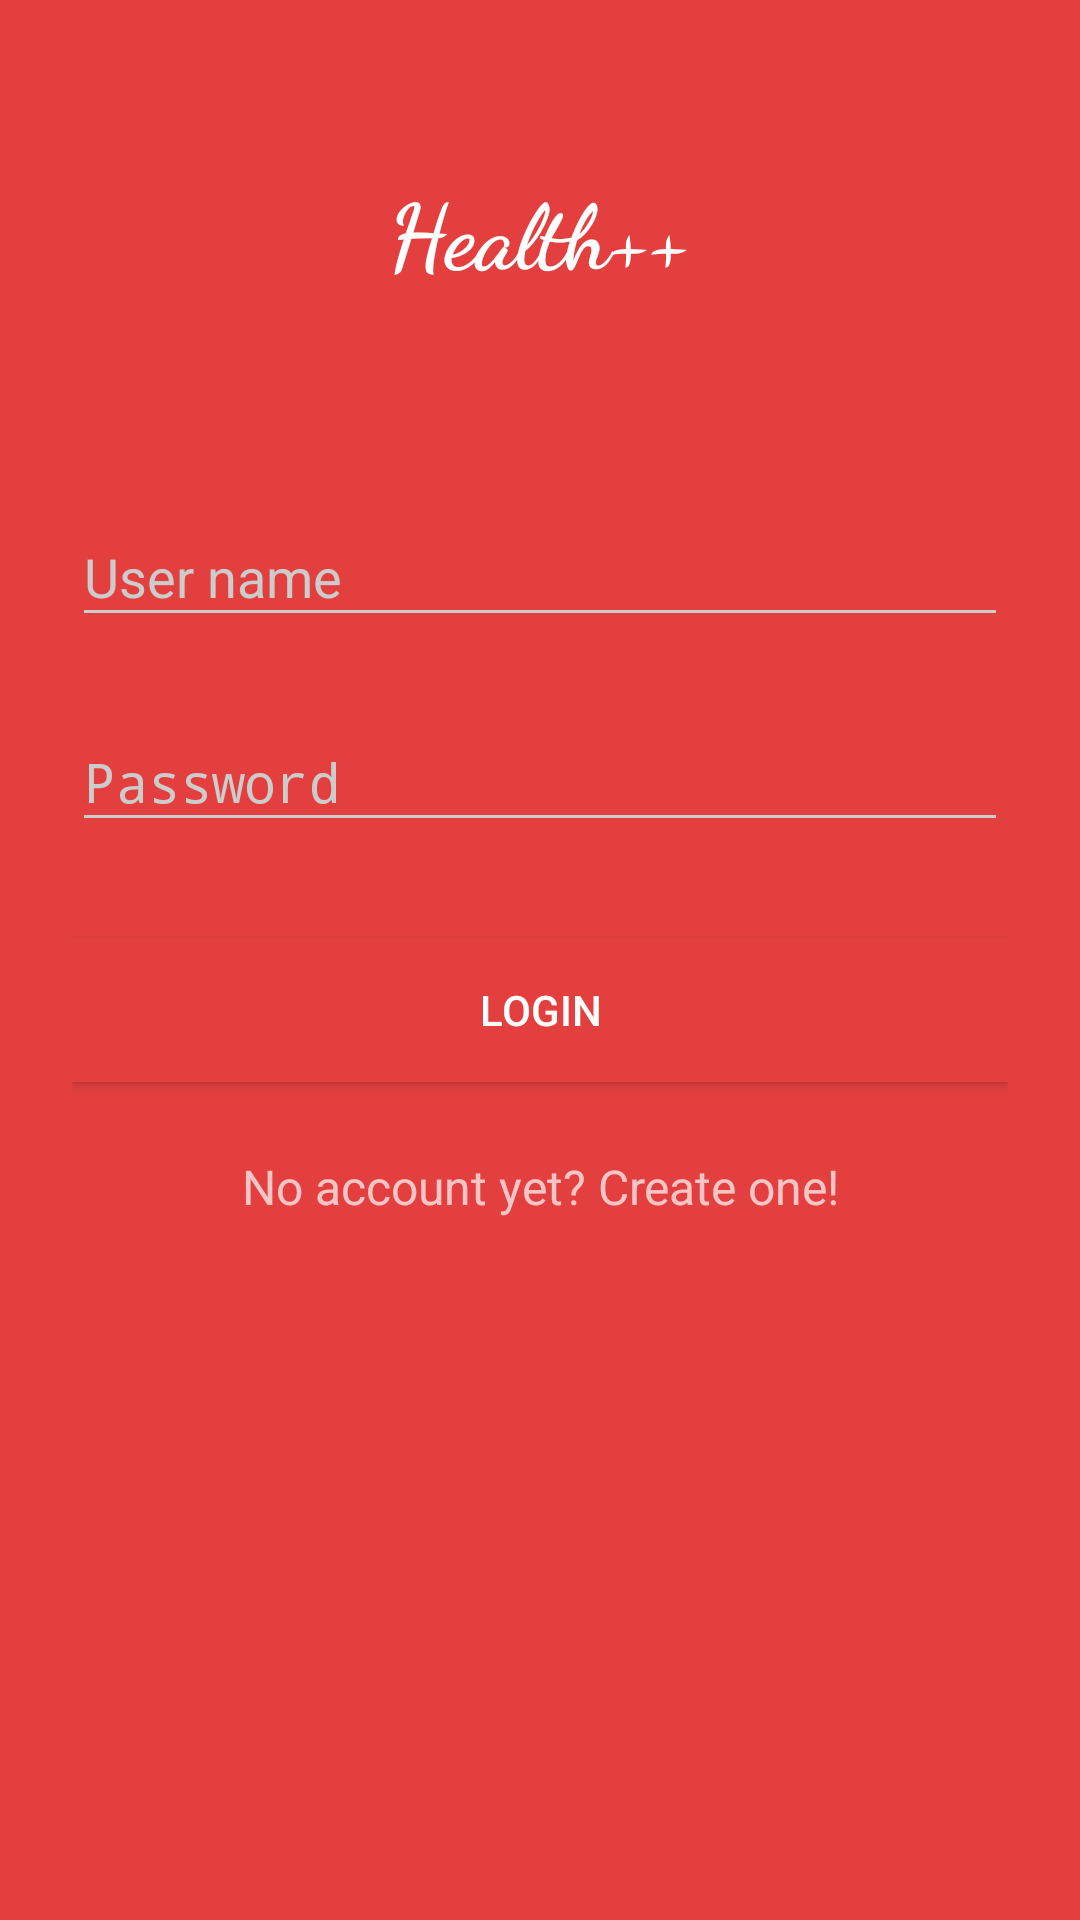

This screen was rendered from an Android layout file. Write that file and the resources it references.
<!-- AndroidManifest.xml: activity theme AppTheme.Dark -->
<!-- res/layout/activity_login.xml -->
<?xml version="1.0" encoding="utf-8"?>
<ScrollView xmlns:android="http://schemas.android.com/apk/res/android"
    android:layout_width="fill_parent"
    android:layout_height="fill_parent"
    android:fitsSystemWindows="true">

    <LinearLayout
        android:orientation="vertical"
        android:layout_width="match_parent"
        android:layout_height="wrap_content"
        android:paddingTop="56dp"
        android:paddingLeft="24dp"
        android:paddingRight="24dp">

        <TextView
            android:textStyle="bold"
            android:fontFamily="cursive"
            android:textColor="@color/white"
            android:text="@string/app_name"
            android:textSize="30sp"
            android:layout_width="wrap_content"
            android:layout_height="72dp"
            android:layout_marginBottom="24dp"
            android:layout_gravity="center_horizontal" />


        
        <android.support.design.widget.TextInputLayout
            android:layout_width="match_parent"
            android:layout_height="wrap_content"
            android:layout_marginTop="8dp"
            android:layout_marginBottom="8dp">
            <EditText android:id="@+id/input_email"
                android:layout_width="match_parent"
                android:layout_height="wrap_content"
                android:hint="User name" />
        </android.support.design.widget.TextInputLayout>

        
        <android.support.design.widget.TextInputLayout
            android:layout_width="match_parent"
            android:layout_height="wrap_content"
            android:layout_marginTop="8dp"
            android:layout_marginBottom="8dp">
            <EditText android:id="@+id/input_password"
                android:layout_width="match_parent"
                android:layout_height="wrap_content"
                android:inputType="textPassword"
                android:hint="Password"/>
        </android.support.design.widget.TextInputLayout>

        <android.support.v7.widget.AppCompatButton
            android:background="@color/colorPrimary"
            android:textColor="@color/white"
            android:id="@+id/btn_login"
            android:layout_width="fill_parent"
            android:layout_height="wrap_content"
            android:layout_marginTop="24dp"
            android:layout_marginBottom="24dp"
            android:padding="12dp"
            android:text="Login"/>

        <TextView android:id="@+id/link_signup"
            android:layout_width="fill_parent"
            android:layout_height="wrap_content"
            android:layout_marginBottom="24dp"
            android:text="No account yet? Create one!"
            android:gravity="center"
            android:textSize="16dip"/>

    </LinearLayout>
</ScrollView>
<!-- resources referenced by this layout -->
<resources>
  <color name="colorPrimary">#E43F3F</color>
  <color name="white">#FFFFFF</color>
  <string name="app_name">Health++</string>
  <style name="AppTheme.Dark" parent="Theme.AppCompat.NoActionBar">
          <item name="colorPrimary">@color/colorPrimary</item>
          <item name="colorPrimaryDark">@color/colorPrimaryDark</item>
          <item name="colorAccent">@color/colorAccent</item>
  
          <item name="android:windowBackground">@color/colorPrimary</item>
  
          <item name="colorControlNormal">@color/iron</item>
          <item name="colorControlActivated">@color/white</item>
          <item name="colorControlHighlight">@color/white</item>
          <item name="android:textColorHint">@color/iron</item>
  
          <item name="colorButtonNormal">@color/colorPrimaryDark</item>
          <item name="android:colorButtonNormal" tools:targetApi="lollipop">@color/colorPrimaryDark</item>
      </style>
  <color name="colorPrimaryDark">#E12929</color>
  <color name="colorAccent">#D81B60</color>
  <color name="iron">#CCCCCC</color>
</resources>
